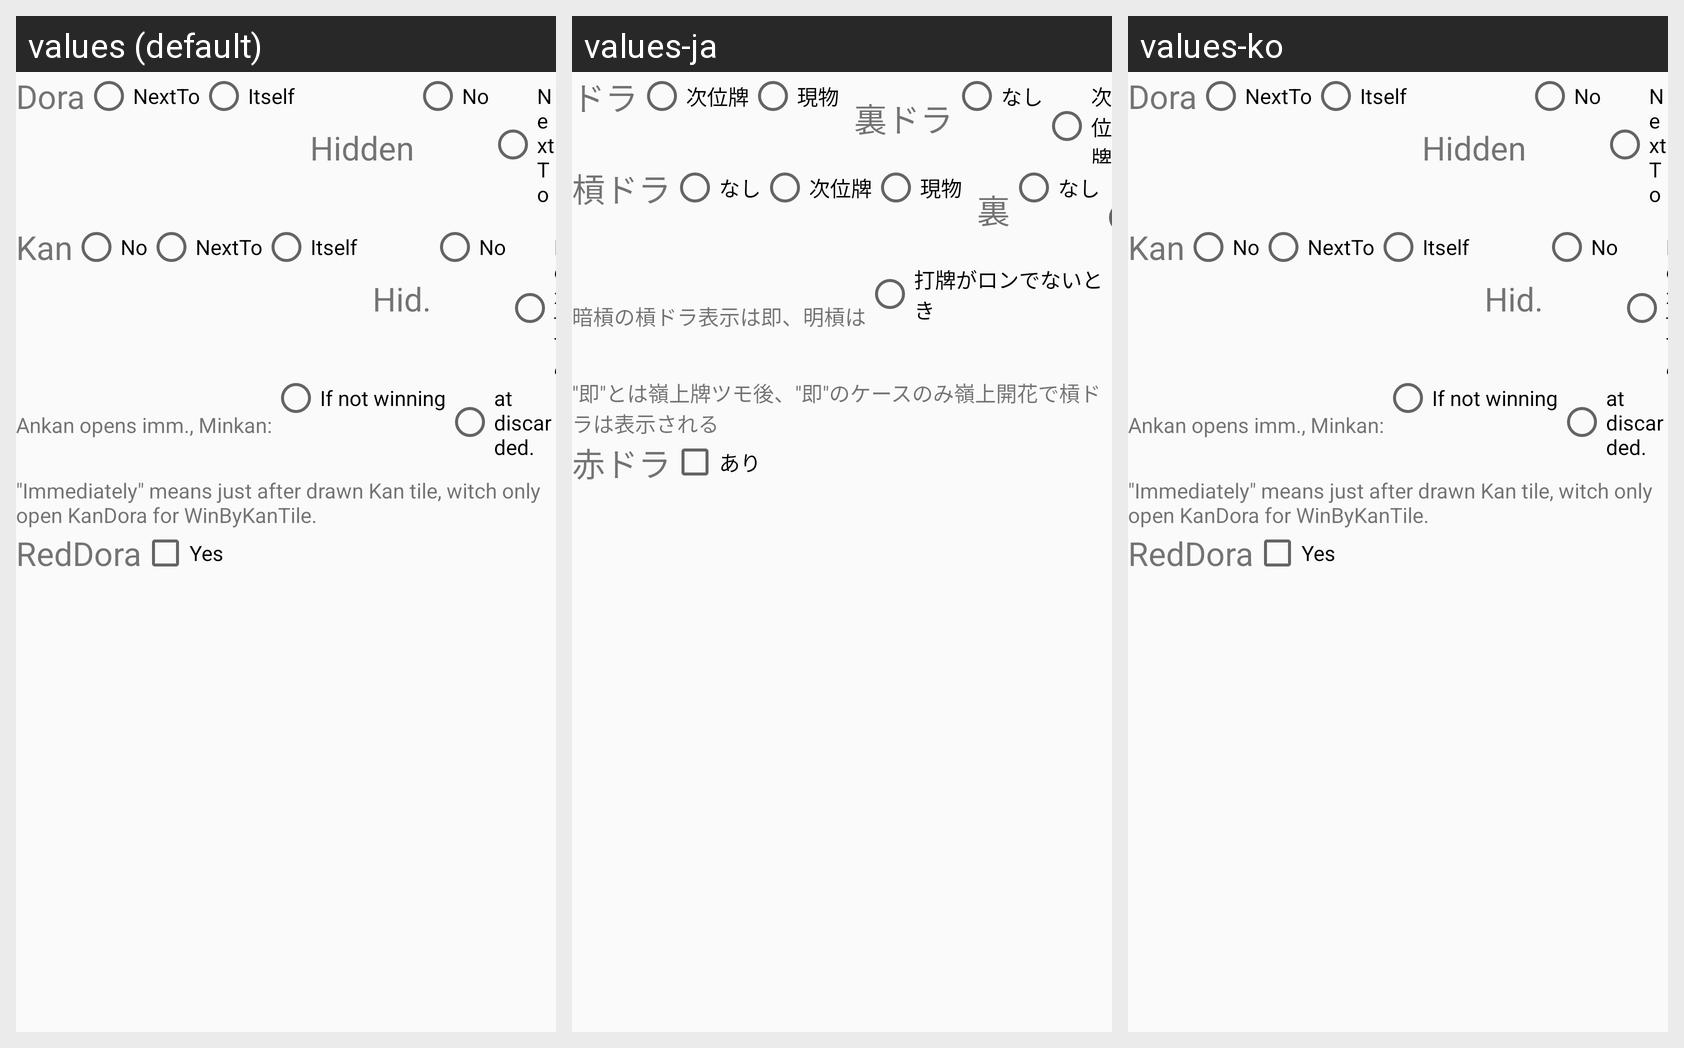

The Android screen above is rendered under several locales of the same app. Produce the string resources it draws, with the default and per-locale values.
Android screen res/layout/setting_rule_opt_dora.xml rendered under 3 locales, left to right: values (default), values-ja, values-ko. Device: Nexus 5 (rendered at 1080×1920; each locale shown at half size, 540×960, under a caption strip naming it); theme AppTheme.NoActionBar.
Strings drawn on this screen, with the default value and each locale's value (text and hints the layout hard-codes, and strings that could not be matched under every locale, appear in the picture but are not listed):

Label_Dora
  values: Dora
  values-ja: ドラ
  values-ko: Dora  [not translated; the default value is used]

Label_DoraNext
  values: NextTo
  values-ja: 次位牌
  values-ko: NextTo  [not translated; the default value is used]

Label_DoraItself
  values: Itself
  values-ja: 現物
  values-ko: Itself  [not translated; the default value is used]

Label_DoraHidden
  values: Hidden
  values-ja: 裏ドラ
  values-ko: Hidden  [not translated; the default value is used]

Label_No
  values: No
  values-ja: なし
  values-ko: No  [not translated; the default value is used]

Label_KanDora
  values: Kan
  values-ja: 槓ドラ
  values-ko: Kan  [not translated; the default value is used]

Label_KanDoraHidden
  values: Hid.
  values-ja: 裏
  values-ko: Hid.  [not translated; the default value is used]

Label_KanDoraOpenTiming
  values: Ankan opens imm., Minkan:
  values-ja: 暗槓の槓ドラ表示は即、明槓は
  values-ko: Ankan opens imm., Minkan:  [not translated; the default value is used]

Label_MinKanDoraOpenExceptRon
  values: If not winning
  values-ja: 打牌がロンでないとき
  values-ko: If not winning  [not translated; the default value is used]

Desc_KanDoraOpenTiming
  values: "Immediately" means just after drawn Kan tile, witch only open KanDora for WinByKanTile.
  values-ja: "即"とは嶺上牌ツモ後、"即"のケースのみ嶺上開花で槓ドラは表示される
  values-ko: "Immediately" means just after drawn Kan tile, witch only open KanDora for WinByKanTile.  [not translated; the default value is used]

Label_Red5
  values: RedDora
  values-ja: 赤ドラ
  values-ko: RedDora  [not translated; the default value is used]

Label_Yes
  values: Yes
  values-ja: あり
  values-ko: Yes  [not translated; the default value is used]
